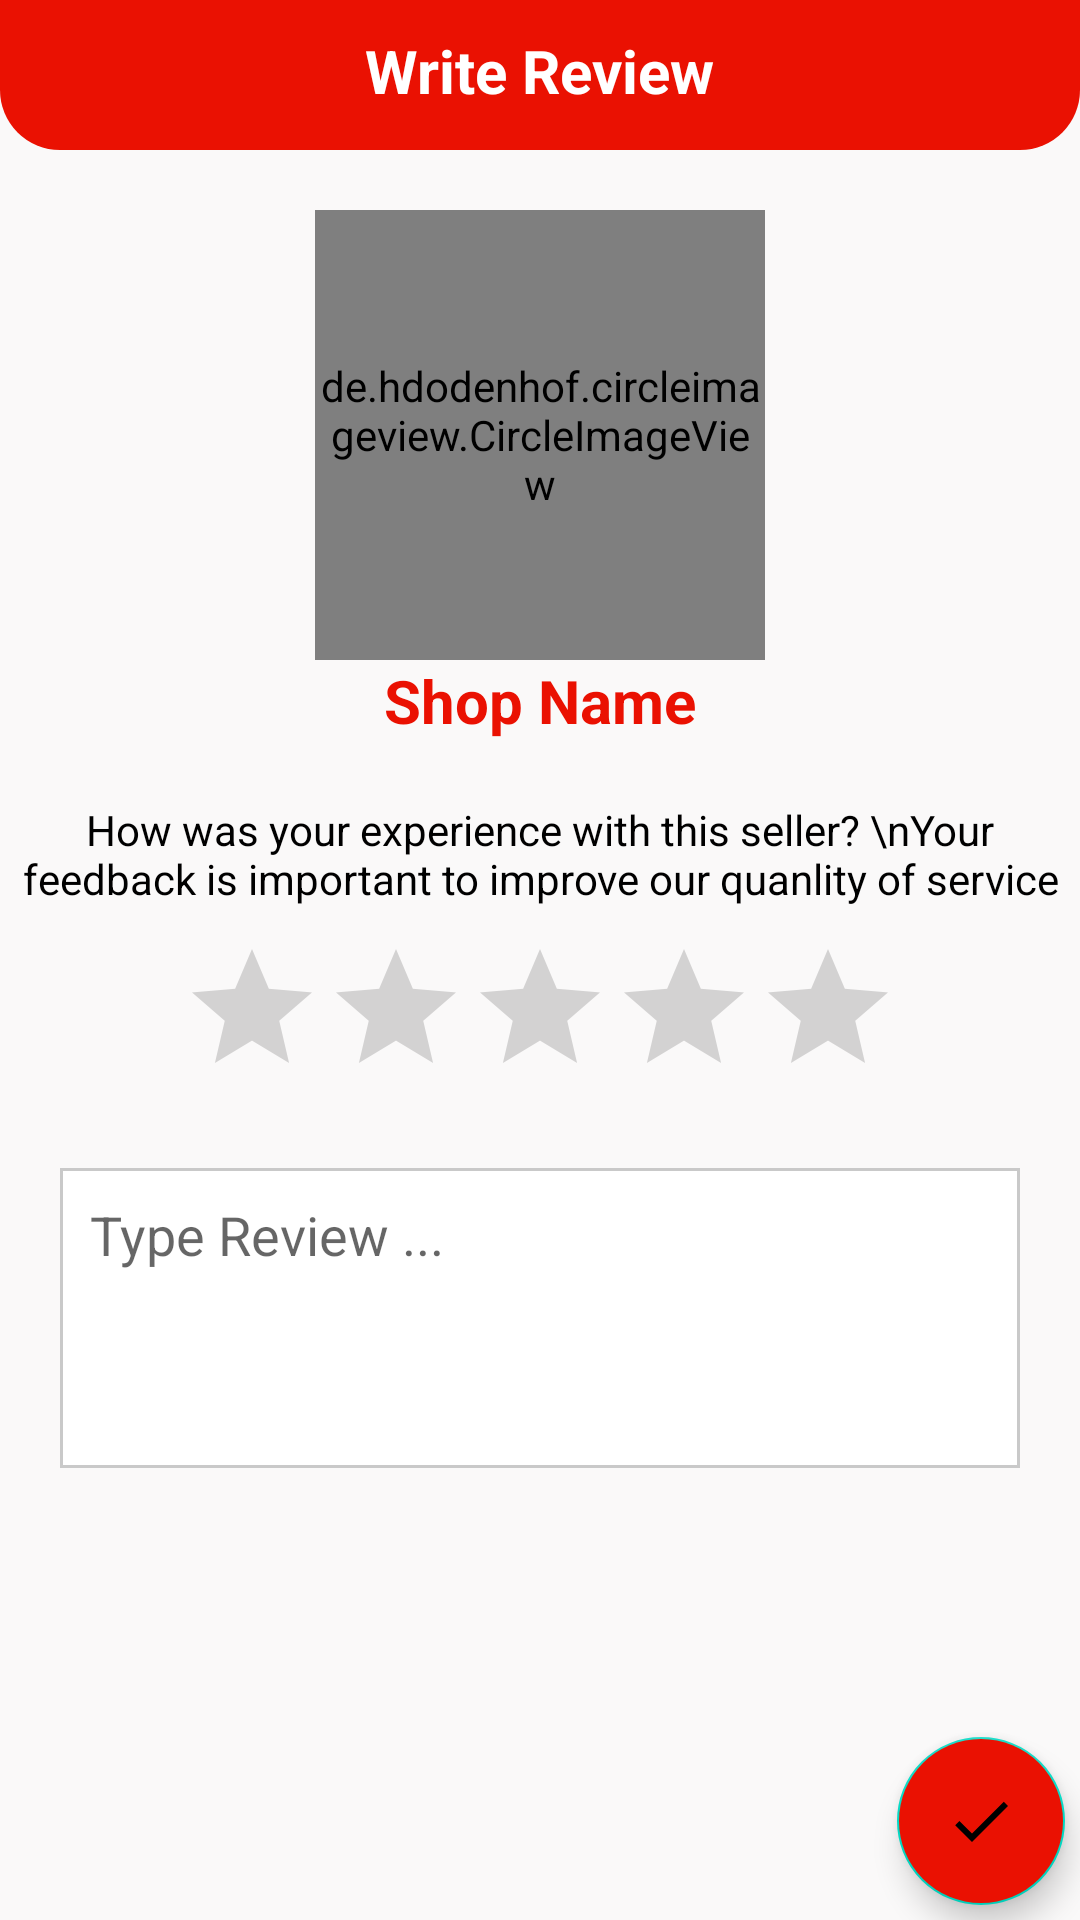

Write the Android layout XML for this screen, with the resource values it uses.
<!-- AndroidManifest.xml: application theme Theme.Design.NoActionBar -->
<!-- res/layout/activity_write_review.xml -->
<?xml version="1.0" encoding="utf-8"?>
<RelativeLayout xmlns:android="http://schemas.android.com/apk/res/android"
    xmlns:app="http://schemas.android.com/apk/res-auto"
    xmlns:tools="http://schemas.android.com/tools"
    android:layout_width="match_parent"
    android:layout_height="match_parent"
    android:background="#85F6F3F3"
    tools:context=".activities.WriteReviewActivity">

    
    <RelativeLayout
        android:id="@+id/toolbarRL"
        android:layout_width="match_parent"
        android:layout_height="wrap_content"
        android:background="@drawable/shape_rect01"
        android:padding="10dp">
        <ImageButton
            android:id="@+id/backBtn"
            android:layout_width="30dp"
            android:layout_height="30dp"
            android:background="@null"
            android:src="@drawable/ic_white_back_ios_24" />
        <TextView
            android:layout_width="wrap_content"
            android:layout_height="wrap_content"
            android:layout_centerHorizontal="true"
            android:text="Write Review"
            android:textColor="@color/white"
            android:textSize="20sp"
            android:textStyle="bold" />
    </RelativeLayout>

    <de.hdodenhof.circleimageview.CircleImageView
        android:id="@+id/profileIV"
        android:layout_width="150dp"
        android:layout_height="150dp"
        android:layout_below="@id/toolbarRL"
        android:layout_centerHorizontal="true"
        android:src="@drawable/ic_baseline_store_mall_directory_24"
        app:civ_border_width="2dp"
        app:civ_border_color="@color/purple_500"
        android:layout_marginTop="20dp"/>
    <TextView
        android:id="@+id/shopNameTV"
        android:layout_width="wrap_content"
        android:layout_height="wrap_content"
        android:layout_below="@id/profileIV"
        android:layout_centerHorizontal="true"
        android:text="Shop Name"
        android:textColor="@color/purple_500"
        android:textStyle="bold"
        android:textSize="20sp"/>
    <TextView
        android:id="@+id/labelTV"
        android:layout_width="match_parent"
        android:layout_height="wrap_content"
        android:layout_below="@id/shopNameTV"
        android:layout_marginTop="20dp"
        android:textColor="@color/black"
        android:text="How was your experience with this seller? \nYour feedback is important to improve our quanlity of service"
        android:textAlignment="center"/>
    <RatingBar
        android:id="@+id/ratingBar"
        android:layout_width="wrap_content"
        android:layout_height="wrap_content"
        android:layout_below="@id/labelTV"
        android:layout_marginTop="10dp"
        android:numStars="5"
        android:layout_centerHorizontal="true"/>
    <EditText
        android:id="@+id/reviewET"
        android:layout_width="match_parent"
        android:layout_height="wrap_content"
        android:layout_below="@id/ratingBar"
        android:background="@drawable/shape_rect02"
        android:hint="Type Review ..."
        android:minHeight="100dp"
        android:layout_margin="20dp"
        android:padding="10dp"
        android:gravity="top"/>
    <com.google.android.material.floatingactionbutton.FloatingActionButton
        android:id="@+id/submitBtn"
        android:layout_width="wrap_content"
        android:layout_height="wrap_content"
        android:layout_alignParentEnd="true"
        android:layout_alignParentBottom="true"
        android:backgroundTint="@color/purple_500"
        android:layout_margin="5dp"
        android:src="@drawable/ic_white_done"/>
</RelativeLayout>
<!-- resources referenced by this layout -->
<resources>
  <color name="black">#FF000000</color>
  <color name="purple_500">#EA1102</color>
  <color name="white">#FFFFFFFF</color>
  <!-- drawable ic_baseline_store_mall_directory_24 (drawable) -->
  <vector android:height="24dp" android:tint="#888888"
      android:viewportHeight="24" android:viewportWidth="24"
      android:width="24dp" xmlns:android="http://schemas.android.com/apk/res/android">
      <path android:fillColor="@android:color/white" android:pathData="M20,4L4,4v2h16L20,4zM21,14v-2l-1,-5L4,7l-1,5v2h1v6h10v-6h4v6h2v-6h1zM12,18L6,18v-4h6v4z"/>
  </vector>
  <!-- drawable ic_white_done (drawable) -->
  <vector android:height="24dp"
      android:tint="#FFFFFF"
      android:viewportHeight="24"
      android:viewportWidth="24"
      android:width="24dp"
      xmlns:android="http://schemas.android.com/apk/res/android">
      <path android:fillColor="@android:color/white" android:pathData="M9,16.2L4.8,12l-1.4,1.4L9,19 21,7l-1.4,-1.4L9,16.2z"/>
  </vector>
  <!-- drawable shape_rect01 (drawable) -->
  <?xml version="1.0" encoding="utf-8"?>
  <shape xmlns:android="http://schemas.android.com/apk/res/android"
      android:shape="rectangle">
  
      <solid android:color="@color/purple_500"/>
      <corners android:bottomLeftRadius="20dp"
          android:bottomRightRadius="20dp"/>
  
  </shape>
  <!-- drawable shape_rect02 (drawable) -->
  <?xml version="1.0" encoding="utf-8"?>
  <shape xmlns:android="http://schemas.android.com/apk/res/android"
      android:shape="rectangle">
  
      <solid android:color="@color/white"/>
      <stroke android:color="@color/gray" android:width="1dp"/>
  
  </shape>
  <style name="Theme.Design.NoActionBar" parent="Theme.MaterialComponents.DayNight.NoActionBar">
          
          <item name="colorPrimary">@color/purple_500</item>
          <item name="colorPrimaryVariant">@color/purple_700</item>
          <item name="colorOnPrimary">@color/white</item>
          
          <item name="colorSecondary">@color/teal_200</item>
          <item name="colorSecondaryVariant">@color/teal_700</item>
          <item name="colorOnSecondary">@color/black</item>
          
          <item name="android:statusBarColor" tools:targetApi="l">?attr/colorPrimaryVariant</item>
          
      </style>
  <color name="gray">#C9C9C9</color>
  <color name="purple_700">#BA0C00</color>
  <color name="teal_200">#FF03DAC5</color>
  <color name="teal_700">#FF018786</color>
</resources>
